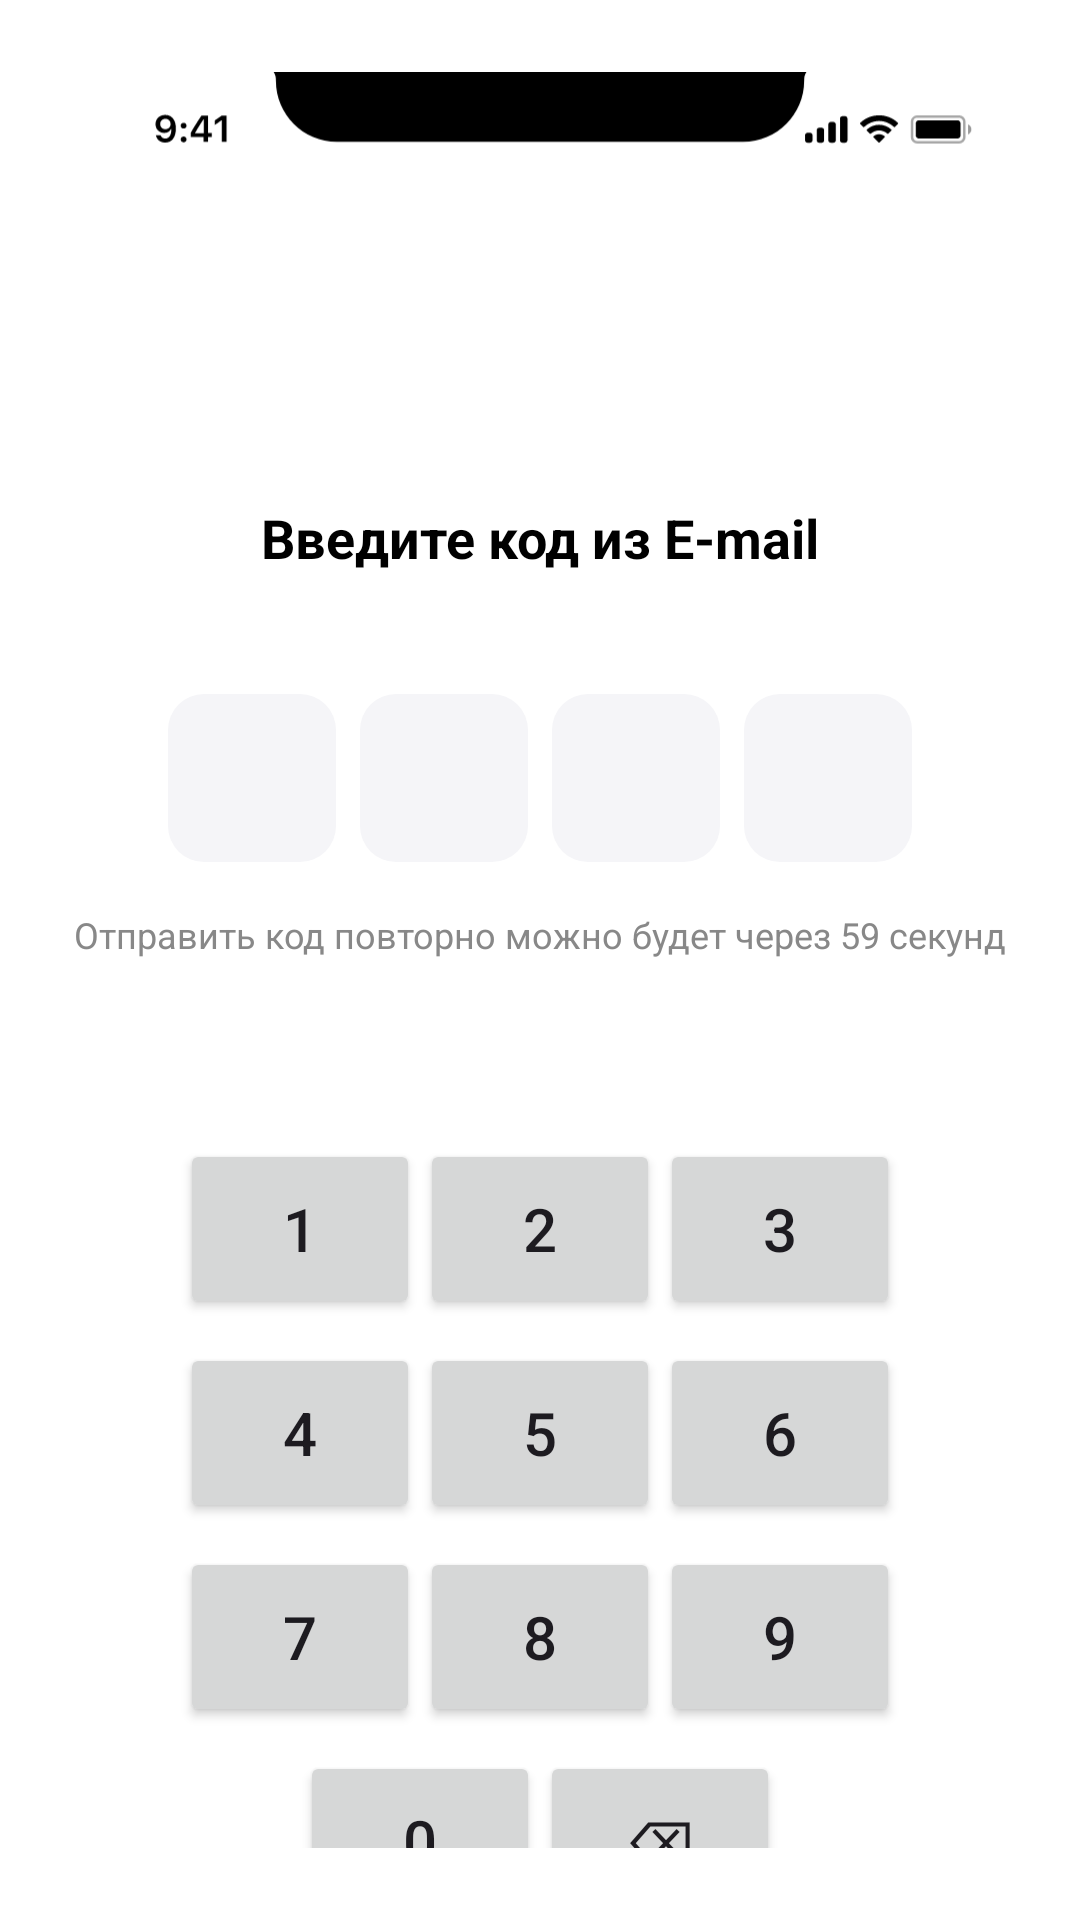

Write the Android layout XML for this screen, with the resource values it uses.
<!-- AndroidManifest.xml: application theme Theme.PZ2326 -->
<!-- res/layout/activity_verification_code.xml -->
<?xml version="1.0" encoding="utf-8"?>
<androidx.constraintlayout.widget.ConstraintLayout
    xmlns:android="http://schemas.android.com/apk/res/android"
    xmlns:app="http://schemas.android.com/apk/res-auto"
    android:layout_width="match_parent"
    android:layout_height="match_parent"
    android:background="@android:color/white"
    android:padding="24dp">

    <ImageView
        android:id="@+id/iv_resource_default"
        android:layout_width="match_parent"
        android:layout_height="wrap_content"
        android:scaleType="fitStart"
        android:src="@drawable/status_bar"
        android:contentDescription="Status bar"
        app:layout_constraintEnd_toEndOf="parent"
        app:layout_constraintStart_toStartOf="parent"
        app:layout_constraintTop_toTopOf="parent" />
    
    <ImageView
        android:id="@+id/iv_back"
        android:layout_width="58dp"
        android:layout_height="43dp"
        android:layout_marginTop="40dp"
        android:contentDescription="Back"
        android:src="@drawable/back"
        app:layout_constraintStart_toStartOf="parent"
        app:layout_constraintTop_toTopOf="parent" />

    
    <TextView
        android:id="@+id/tv_title"
        android:layout_width="wrap_content"
        android:layout_height="wrap_content"
        android:layout_marginTop="60dp"
        android:text="Введите код из E-mail"
        android:textColor="#000000"
        android:textSize="18sp"
        android:textStyle="bold"
        app:layout_constraintEnd_toEndOf="parent"
        app:layout_constraintStart_toStartOf="parent"
        app:layout_constraintTop_toBottomOf="@id/iv_back" />

    
    <LinearLayout
        android:id="@+id/layout_code"
        android:layout_width="wrap_content"
        android:layout_height="wrap_content"
        android:layout_marginTop="40dp"
        android:orientation="horizontal"
        app:layout_constraintEnd_toEndOf="parent"
        app:layout_constraintStart_toStartOf="parent"
        app:layout_constraintTop_toBottomOf="@id/tv_title">

        <EditText
            android:id="@+id/et_code_1"
            android:layout_width="56dp"
            android:layout_height="56dp"
            android:layout_marginEnd="8dp"
            android:background="@drawable/background_field"
            android:gravity="center"
            android:inputType="number"
            android:maxLength="1"
            android:textSize="24sp"
            android:textStyle="bold" />

        <EditText
            android:id="@+id/et_code_2"
            android:layout_width="56dp"
            android:layout_height="56dp"
            android:layout_marginEnd="8dp"
            android:background="@drawable/background_field"
            android:gravity="center"
            android:inputType="number"
            android:maxLength="1"
            android:textSize="24sp"
            android:textStyle="bold" />

        <EditText
            android:id="@+id/et_code_3"
            android:layout_width="56dp"
            android:layout_height="56dp"
            android:layout_marginEnd="8dp"
            android:background="@drawable/background_field"
            android:gravity="center"
            android:inputType="number"
            android:maxLength="1"
            android:textSize="24sp"
            android:textStyle="bold" />

        <EditText
            android:id="@+id/et_code_4"
            android:layout_width="56dp"
            android:layout_height="56dp"
            android:background="@drawable/background_field"
            android:gravity="center"
            android:inputType="number"
            android:maxLength="1"
            android:textSize="24sp"
            android:textStyle="bold" />
    </LinearLayout>

    
    <TextView
        android:id="@+id/tv_timer"
        android:layout_width="wrap_content"
        android:layout_height="wrap_content"
        android:layout_marginTop="16dp"
        android:text="Отправить код повторно можно будет через 59 секунд"
        android:textColor="#888888"
        android:textSize="12sp"
        app:layout_constraintEnd_toEndOf="parent"
        app:layout_constraintStart_toStartOf="parent"
        app:layout_constraintTop_toBottomOf="@id/layout_code" />

    
    
    <Button
        android:id="@+id/btn_1"
        android:layout_width="80dp"
        android:layout_height="60dp"
        android:layout_marginTop="60dp"
        android:text="1"
        android:textSize="20sp"
        app:layout_constraintEnd_toStartOf="@id/btn_2"
        app:layout_constraintHorizontal_chainStyle="packed"
        app:layout_constraintStart_toStartOf="parent"
        app:layout_constraintTop_toBottomOf="@id/tv_timer" />

    <Button
        android:id="@+id/btn_2"
        android:layout_width="80dp"
        android:layout_height="60dp"
        android:text="2"
        android:textSize="20sp"
        app:layout_constraintEnd_toStartOf="@id/btn_3"
        app:layout_constraintStart_toEndOf="@id/btn_1"
        app:layout_constraintTop_toTopOf="@id/btn_1" />

    <Button
        android:id="@+id/btn_3"
        android:layout_width="80dp"
        android:layout_height="60dp"
        android:text="3"
        android:textSize="20sp"
        app:layout_constraintEnd_toEndOf="parent"
        app:layout_constraintStart_toEndOf="@id/btn_2"
        app:layout_constraintTop_toTopOf="@id/btn_1" />

    
    <Button
        android:id="@+id/btn_4"
        android:layout_width="80dp"
        android:layout_height="60dp"
        android:layout_marginTop="8dp"
        android:text="4"
        android:textSize="20sp"
        app:layout_constraintEnd_toStartOf="@id/btn_5"
        app:layout_constraintHorizontal_chainStyle="packed"
        app:layout_constraintStart_toStartOf="parent"
        app:layout_constraintTop_toBottomOf="@id/btn_1" />

    <Button
        android:id="@+id/btn_5"
        android:layout_width="80dp"
        android:layout_height="60dp"
        android:text="5"
        android:textSize="20sp"
        app:layout_constraintEnd_toStartOf="@id/btn_6"
        app:layout_constraintStart_toEndOf="@id/btn_4"
        app:layout_constraintTop_toTopOf="@id/btn_4" />

    <Button
        android:id="@+id/btn_6"
        android:layout_width="80dp"
        android:layout_height="60dp"
        android:text="6"
        android:textSize="20sp"
        app:layout_constraintEnd_toEndOf="parent"
        app:layout_constraintStart_toEndOf="@id/btn_5"
        app:layout_constraintTop_toTopOf="@id/btn_4" />

    
    <Button
        android:id="@+id/btn_7"
        android:layout_width="80dp"
        android:layout_height="60dp"
        android:layout_marginTop="8dp"
        android:text="7"
        android:textSize="20sp"
        app:layout_constraintEnd_toStartOf="@id/btn_8"
        app:layout_constraintHorizontal_chainStyle="packed"
        app:layout_constraintStart_toStartOf="parent"
        app:layout_constraintTop_toBottomOf="@id/btn_4" />

    <Button
        android:id="@+id/btn_8"
        android:layout_width="80dp"
        android:layout_height="60dp"
        android:text="8"
        android:textSize="20sp"
        app:layout_constraintEnd_toStartOf="@id/btn_9"
        app:layout_constraintStart_toEndOf="@id/btn_7"
        app:layout_constraintTop_toTopOf="@id/btn_7" />

    <Button
        android:id="@+id/btn_9"
        android:layout_width="80dp"
        android:layout_height="60dp"
        android:text="9"
        android:textSize="20sp"
        app:layout_constraintEnd_toEndOf="parent"
        app:layout_constraintStart_toEndOf="@id/btn_8"
        app:layout_constraintTop_toTopOf="@id/btn_7" />

    
    <Button
        android:id="@+id/btn_0"
        android:layout_width="80dp"
        android:layout_height="60dp"
        android:layout_marginTop="8dp"
        android:text="0"
        android:textSize="20sp"
        app:layout_constraintEnd_toStartOf="@id/btn_backspace"
        app:layout_constraintHorizontal_chainStyle="packed"
        app:layout_constraintStart_toStartOf="parent"
        app:layout_constraintTop_toBottomOf="@id/btn_7" />

    <Button
        android:id="@+id/btn_backspace"
        android:layout_width="80dp"
        android:layout_height="60dp"
        android:text="⌫"
        android:textSize="20sp"
        app:layout_constraintEnd_toEndOf="parent"
        app:layout_constraintStart_toEndOf="@id/btn_0"
        app:layout_constraintTop_toTopOf="@id/btn_0" />

</androidx.constraintlayout.widget.ConstraintLayout>
<!-- resources referenced by this layout -->
<resources>
  <!-- drawable background_field (drawable) -->
  <?xml version="1.0" encoding="utf-8"?>
  <shape xmlns:android="http://schemas.android.com/apk/res/android"
      android:shape="rectangle">
      <solid android:color="#F5F5F8" />
      <corners android:radius="12dp" />
  </shape>
  <!-- drawable status_bar: vector/xml drawable (drawable, 4824 chars, omitted) -->
  <style name="Theme.PZ2326" parent="Base.Theme.PZ2326" />
  <style name="Base.Theme.PZ2326" parent="Theme.Material3.DayNight.NoActionBar">
          
          
      </style>
</resources>
